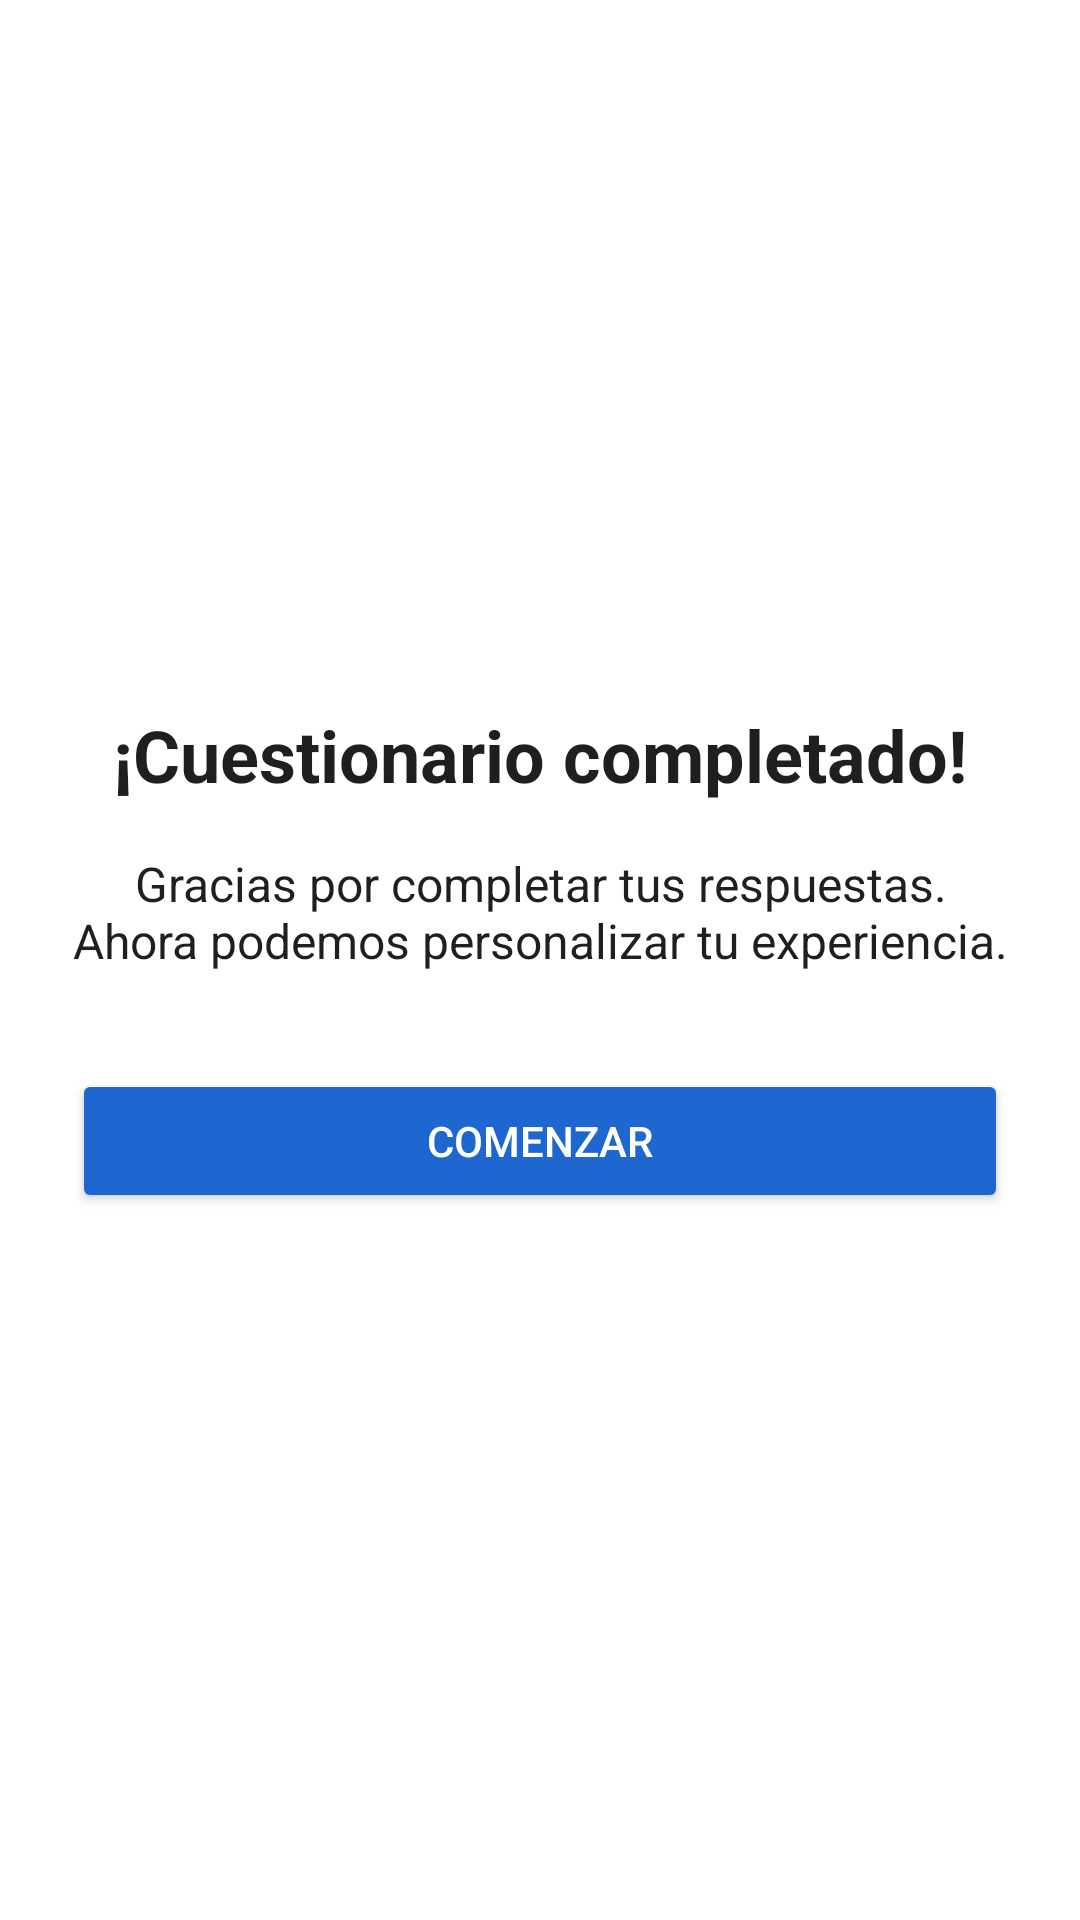

The Android layout XML behind this screen, and the referenced resources:
<!-- AndroidManifest.xml: application theme Theme.FitnessPlanner -->
<!-- res/layout/onboarding_result.xml -->
<?xml version="1.0" encoding="utf-8"?>
<FrameLayout xmlns:android="http://schemas.android.com/apk/res/android"
    android:layout_width="match_parent"
    android:layout_height="match_parent"
    android:background="@color/background">

    <LinearLayout
        android:id="@+id/onboardingResultContent"
        android:orientation="vertical"
        android:gravity="center"
        android:padding="24dp"
        android:layout_width="match_parent"
        android:layout_height="match_parent">

        <TextView
            android:id="@+id/tvResultTitle"
            android:text="¡Cuestionario completado!"
            android:textSize="24sp"
            android:textStyle="bold"
            android:textColor="@color/text_primary"
            android:gravity="center"
            android:layout_marginBottom="16dp"
            android:layout_width="wrap_content"
            android:layout_height="wrap_content"/>

        <TextView
            android:id="@+id/tvResultMessage"
            android:text="Gracias por completar tus respuestas. Ahora podemos personalizar tu experiencia."
            android:textSize="16sp"
            android:textColor="@color/text_primary"
            android:gravity="center"
            android:layout_marginBottom="32dp"
            android:layout_width="match_parent"
            android:layout_height="wrap_content"/>

        <Button
            android:id="@+id/onboardingResultStartButton"
            android:text="Comenzar"
            android:layout_width="match_parent"
            android:layout_height="wrap_content"
            android:backgroundTint="@color/primary"
            android:textColor="@color/on_accent"
            android:padding="12dp"/>
    </LinearLayout>

    <LinearLayout
        android:id="@+id/onboardingGenerationOverlay"
        android:layout_width="match_parent"
        android:layout_height="match_parent"
        android:background="@color/overlay_scrim"
        android:clickable="true"
        android:focusable="true"
        android:gravity="center"
        android:orientation="vertical"
        android:padding="32dp"
        android:visibility="gone">

        <ProgressBar
            android:id="@+id/onboardingGenerationProgress"
            android:layout_width="wrap_content"
            android:layout_height="wrap_content" />

        <TextView
            android:id="@+id/onboardingGenerationTitle"
            android:layout_width="wrap_content"
            android:layout_height="wrap_content"
            android:layout_marginTop="16dp"
            android:text="Preparando tu experiencia"
            android:textColor="@color/primary"
            android:textSize="18sp"
            android:textStyle="bold" />

        <TextView
            android:id="@+id/onboardingGenerationStatus"
            android:layout_width="match_parent"
            android:layout_height="wrap_content"
            android:layout_marginTop="8dp"
            android:gravity="center"
            android:text="Generando tu plan de comidas y rutina semanal…"
            android:textColor="@color/text_primary"
            android:textSize="14sp" />
    </LinearLayout>

</FrameLayout>
<!-- resources referenced by this layout -->
<resources>
  <color name="background">#FFFFFF</color>
  <color name="on_accent">#FFFFFF</color>
  <color name="overlay_scrim">#CCFFFFFF</color>
  <color name="primary">#1E66D0</color>
  <color name="text_primary">#1F1F1F</color>
  <style name="Theme.FitnessPlanner" parent="Theme.MaterialComponents.DayNight.NoActionBar">
  
                  <item name="colorPrimary">@color/primary</item>
                  <item name="colorPrimaryVariant">@color/primary_dark</item>
                  <item name="colorOnPrimary">@color/on_accent</item>
                  <item name="colorSecondary">@color/teal_200</item>
                  <item name="android:windowBackground">@color/background</item>
                  <item name="colorSurface">@color/background</item>
                  <item name="colorOnSurface">@color/text_primary</item>
                  <item name="android:statusBarColor" tools:targetApi="l">?attr/colorPrimaryVariant</item>
          </style>
  <color name="primary_dark">#144AA3</color>
  <color name="teal_200">#FF03DAC5</color>
</resources>
